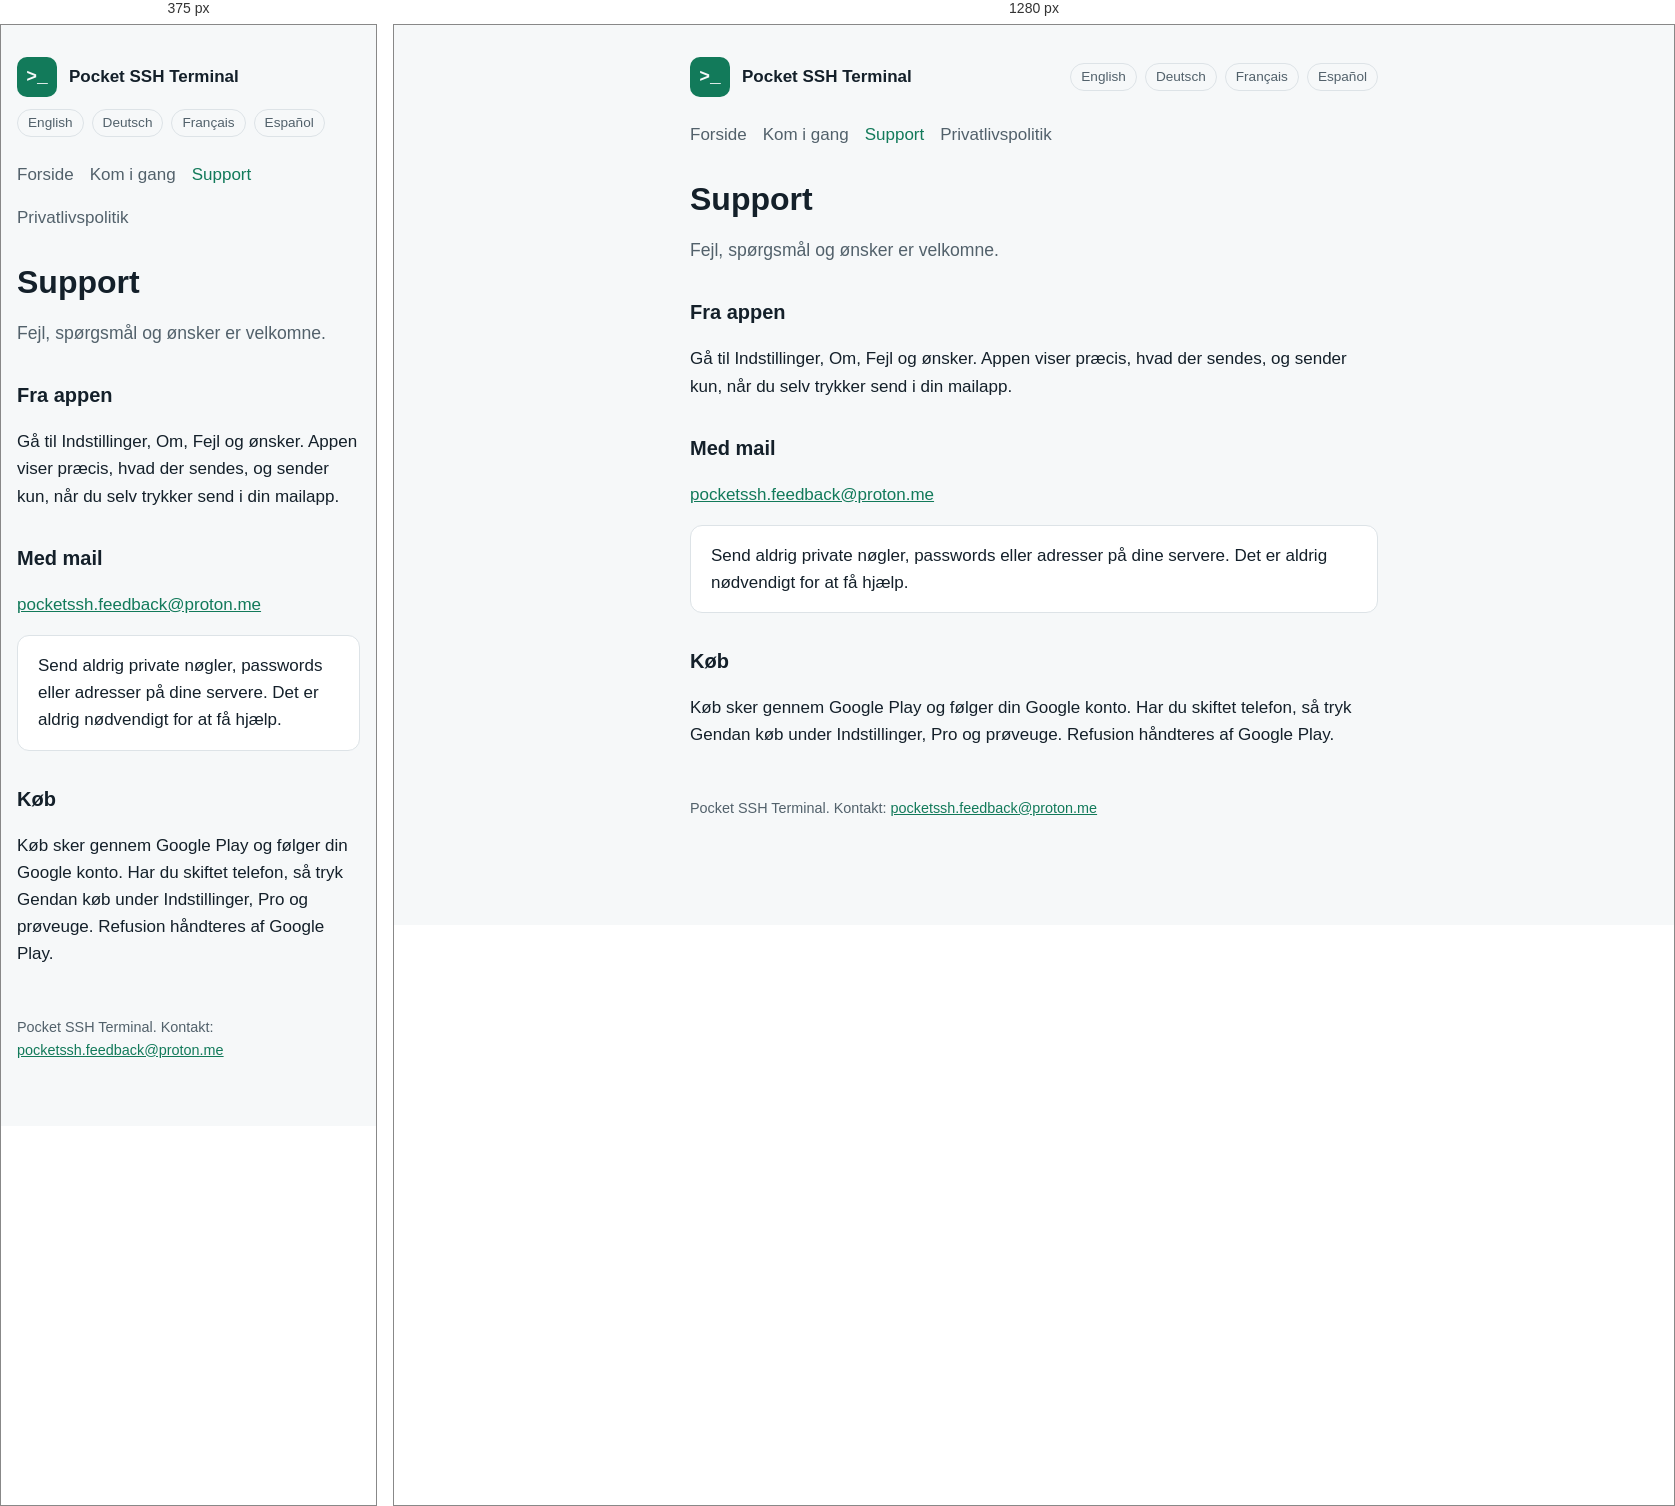
Rendered at 375 px and 1280 px, left to right.

<!-- file: support.html -->
<!doctype html>
<html lang="da">
<head>
<meta charset="utf-8">
<meta name="viewport" content="width=device-width, initial-scale=1">
<title>Support til Pocket SSH Terminal</title>
<link rel="stylesheet" href="../style.css">
<link rel="alternate" hreflang="en" href="../support.html"><link rel="alternate" hreflang="de" href="../de/support.html"><link rel="alternate" hreflang="fr" href="../fr/support.html"><link rel="alternate" hreflang="es" href="../es/soporte.html">
</head>
<body>
<main>
<header><div class="mark">&gt;_</div><a href="index.html">Pocket SSH Terminal</a><span class="langs"><a href="../support.html" hreflang="en" lang="en">English</a><a href="../de/support.html" hreflang="de" lang="de">Deutsch</a><a href="../fr/support.html" hreflang="fr" lang="fr">Français</a><a href="../es/soporte.html" hreflang="es" lang="es">Español</a></span></header>
<nav><a href="index.html">Forside</a><a href="kom-i-gang.html">Kom i gang</a><a href="support.html" aria-current="page">Support</a><a href="privatlivspolitik.html">Privatlivspolitik</a></nav>
<h1>Support</h1>
<p class="lead">Fejl, spørgsmål og ønsker er velkomne.</p>

<h2>Fra appen</h2>
<p>Gå til Indstillinger, Om, Fejl og ønsker. Appen viser præcis, hvad der sendes, og sender kun, når du selv trykker send i din mailapp.</p>

<h2>Med mail</h2>
<p><a href="mailto:pocketssh.feedback@proton.me">pocketssh.feedback@proton.me</a></p>
<div class="card">Send aldrig private nøgler, passwords eller adresser på dine servere. Det er aldrig nødvendigt for at få hjælp.</div>

<h2>Køb</h2>
<p>Køb sker gennem Google Play og følger din Google konto. Har du skiftet telefon, så tryk Gendan køb under Indstillinger, Pro og prøveuge. Refusion håndteres af Google Play.</p>
<footer>Pocket SSH Terminal. Kontakt: <a href="mailto:pocketssh.feedback@proton.me">pocketssh.feedback@proton.me</a></footer>
</main>
</body>
</html>


/* @media block from style.css */
@media (max-width: 560px) { header .langs { margin-left: 0; width: 100%; } }